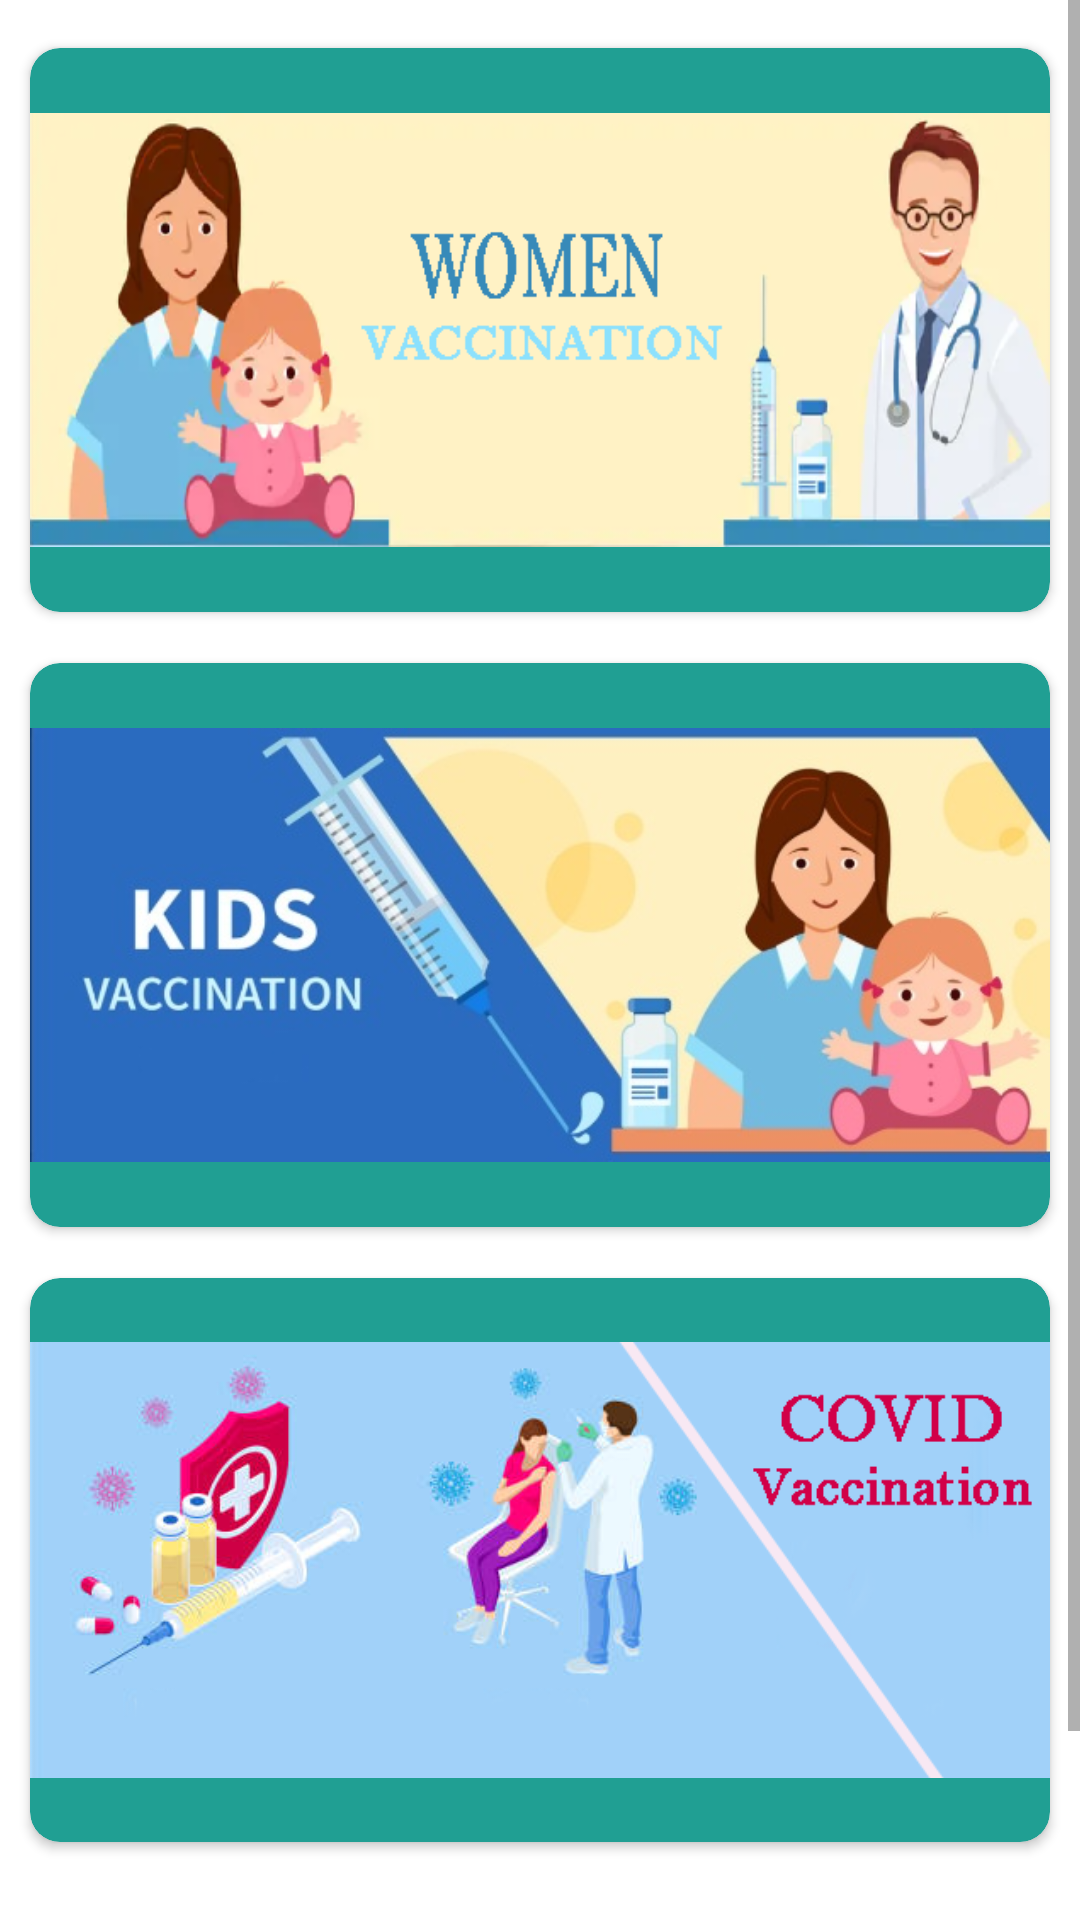

Write the Android layout XML for this screen, with the resource values it uses.
<!-- AndroidManifest.xml: application theme Theme.ProjectDIT2023 -->
<!-- res/layout/activity_vaccine.xml -->
<?xml version="1.0" encoding="utf-8"?>
<ScrollView xmlns:android="http://schemas.android.com/apk/res/android"
    xmlns:app="http://schemas.android.com/apk/res-auto"
    xmlns:tools="http://schemas.android.com/tools"
    android:layout_width="match_parent"
    android:layout_height="match_parent"
    android:background="@drawable/background2"
    tools:context=".Vaccine">

    <LinearLayout
        android:layout_width="match_parent"
        android:layout_height="match_parent"
        android:orientation="vertical">




        <androidx.cardview.widget.CardView
            android:id="@+id/womenButton"
            android:layout_width="match_parent"
            android:layout_height="200dp"
            app:cardCornerRadius="10dp"
            android:elevation="8dp"
            app:cardUseCompatPadding="true"
            android:layout_marginTop="10dp"
            android:layout_marginLeft="5dp"
            android:layout_marginRight="5dp"
            app:cardBackgroundColor="#209F93">

            <RelativeLayout
                android:layout_width="wrap_content"
                android:layout_height="wrap_content">

                <ImageView
                    android:layout_width="match_parent"
                    android:layout_height="match_parent"
                    android:src="@drawable/women">

                </ImageView>
            </RelativeLayout>

        </androidx.cardview.widget.CardView>

        <androidx.cardview.widget.CardView
            android:id="@+id/kidsButton"
            android:layout_width="match_parent"
            android:layout_height="200dp"
            app:cardCornerRadius="10dp"
            android:elevation="8dp"
            app:cardUseCompatPadding="true"
            android:layout_marginTop="5dp"
            android:layout_marginLeft="5dp"
            android:layout_marginRight="5dp"
            app:cardBackgroundColor="#209F93">

            <RelativeLayout
                android:layout_width="wrap_content"
                android:layout_height="wrap_content">

                <ImageView
                    android:layout_width="match_parent"
                    android:layout_height="match_parent"
                    android:src="@drawable/kids">

                </ImageView>
            </RelativeLayout>

        </androidx.cardview.widget.CardView>


        <androidx.cardview.widget.CardView
            android:id="@+id/covidButton"
            android:layout_width="match_parent"
            android:layout_height="200dp"
            app:cardCornerRadius="10dp"
            android:elevation="8dp"
            app:cardUseCompatPadding="true"
            android:layout_marginTop="5dp"
            android:layout_marginLeft="5dp"
            android:layout_marginRight="5dp"
            app:cardBackgroundColor="#209F93">

            <RelativeLayout
                android:layout_width="wrap_content"
                android:layout_height="wrap_content">

                <ImageView
                    android:layout_width="match_parent"
                    android:layout_height="match_parent"
                    android:src="@drawable/covid">

                </ImageView>
            </RelativeLayout>

        </androidx.cardview.widget.CardView>

        <ImageView
            android:id="@+id/homeback"
            android:layout_marginTop="10dp"
            android:layout_width="80dp"
            android:layout_height="80dp"
            android:src="@drawable/home_button"
            android:layout_gravity="center">
        </ImageView>

    </LinearLayout>

</ScrollView>
<!-- resources referenced by this layout -->
<resources>
  <!-- drawable covid: png bitmap (drawable, 80831 bytes) -->
  <!-- drawable kids: jpg bitmap (drawable, 38722 bytes) -->
  <!-- drawable women: png bitmap (drawable, 90582 bytes) -->
  <style name="Theme.ProjectDIT2023" parent="Theme.MaterialComponents.DayNight.NoActionBar">
          
          <item name="colorPrimary">@color/purple_500</item>
          <item name="colorPrimaryVariant">@color/purple_700</item>
          <item name="colorOnPrimary">@color/white</item>
          
          <item name="colorSecondary">@color/teal_200</item>
          <item name="colorSecondaryVariant">@color/teal_700</item>
          <item name="colorOnSecondary">@color/black</item>
          
          <item name="android:statusBarColor">?attr/colorPrimaryVariant</item>
          
      </style>
  <!-- not gathered from this repository: default colours our renderer supplied (Android Studio template values) -->
  <color name="purple_500">#FF6200EE</color>
  <color name="purple_700">#FF3700B3</color>
  <color name="teal_200">#FF03DAC5</color>
  <color name="teal_700">#FF018786</color>
  <color name="black">#FF000000</color>
  <color name="white">#FFFFFFFF</color>
</resources>
